Dataset: dataset (GitHub, MohamedRagabAbbas/Brain-Tumor-Detection-and-Classification). Classes: glioma, meningioma, no tumor, pituitary tumor.

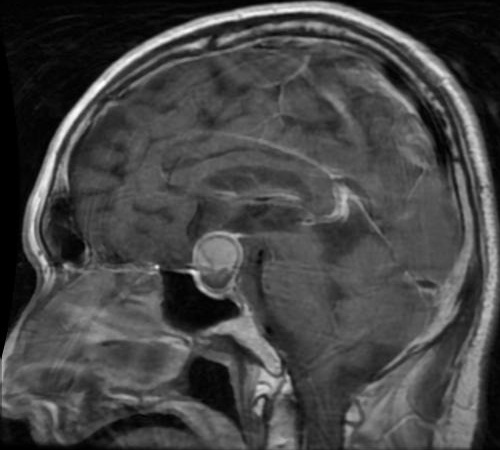
Label: pituitary tumor

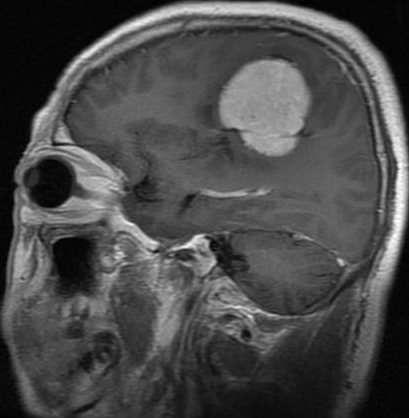
Label: meningioma

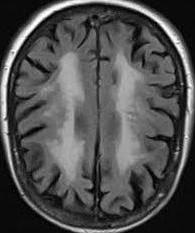
Label: no tumor

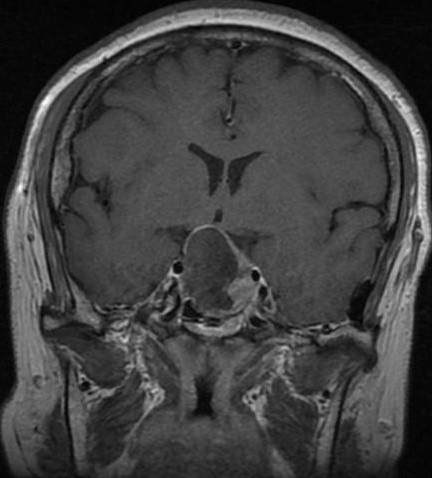
Label: pituitary tumor

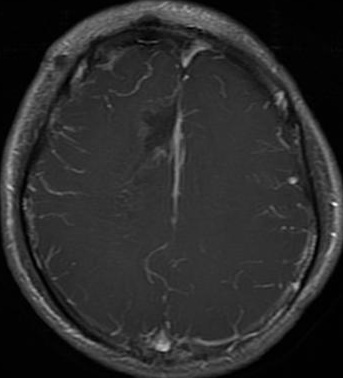
Label: glioma

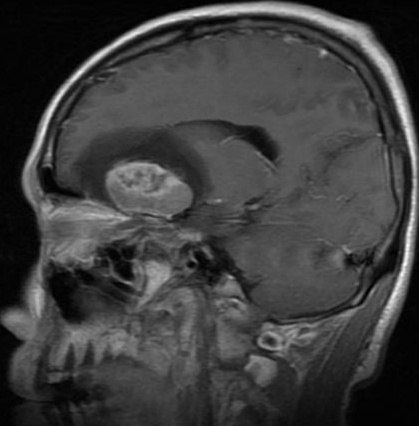
Label: meningioma
